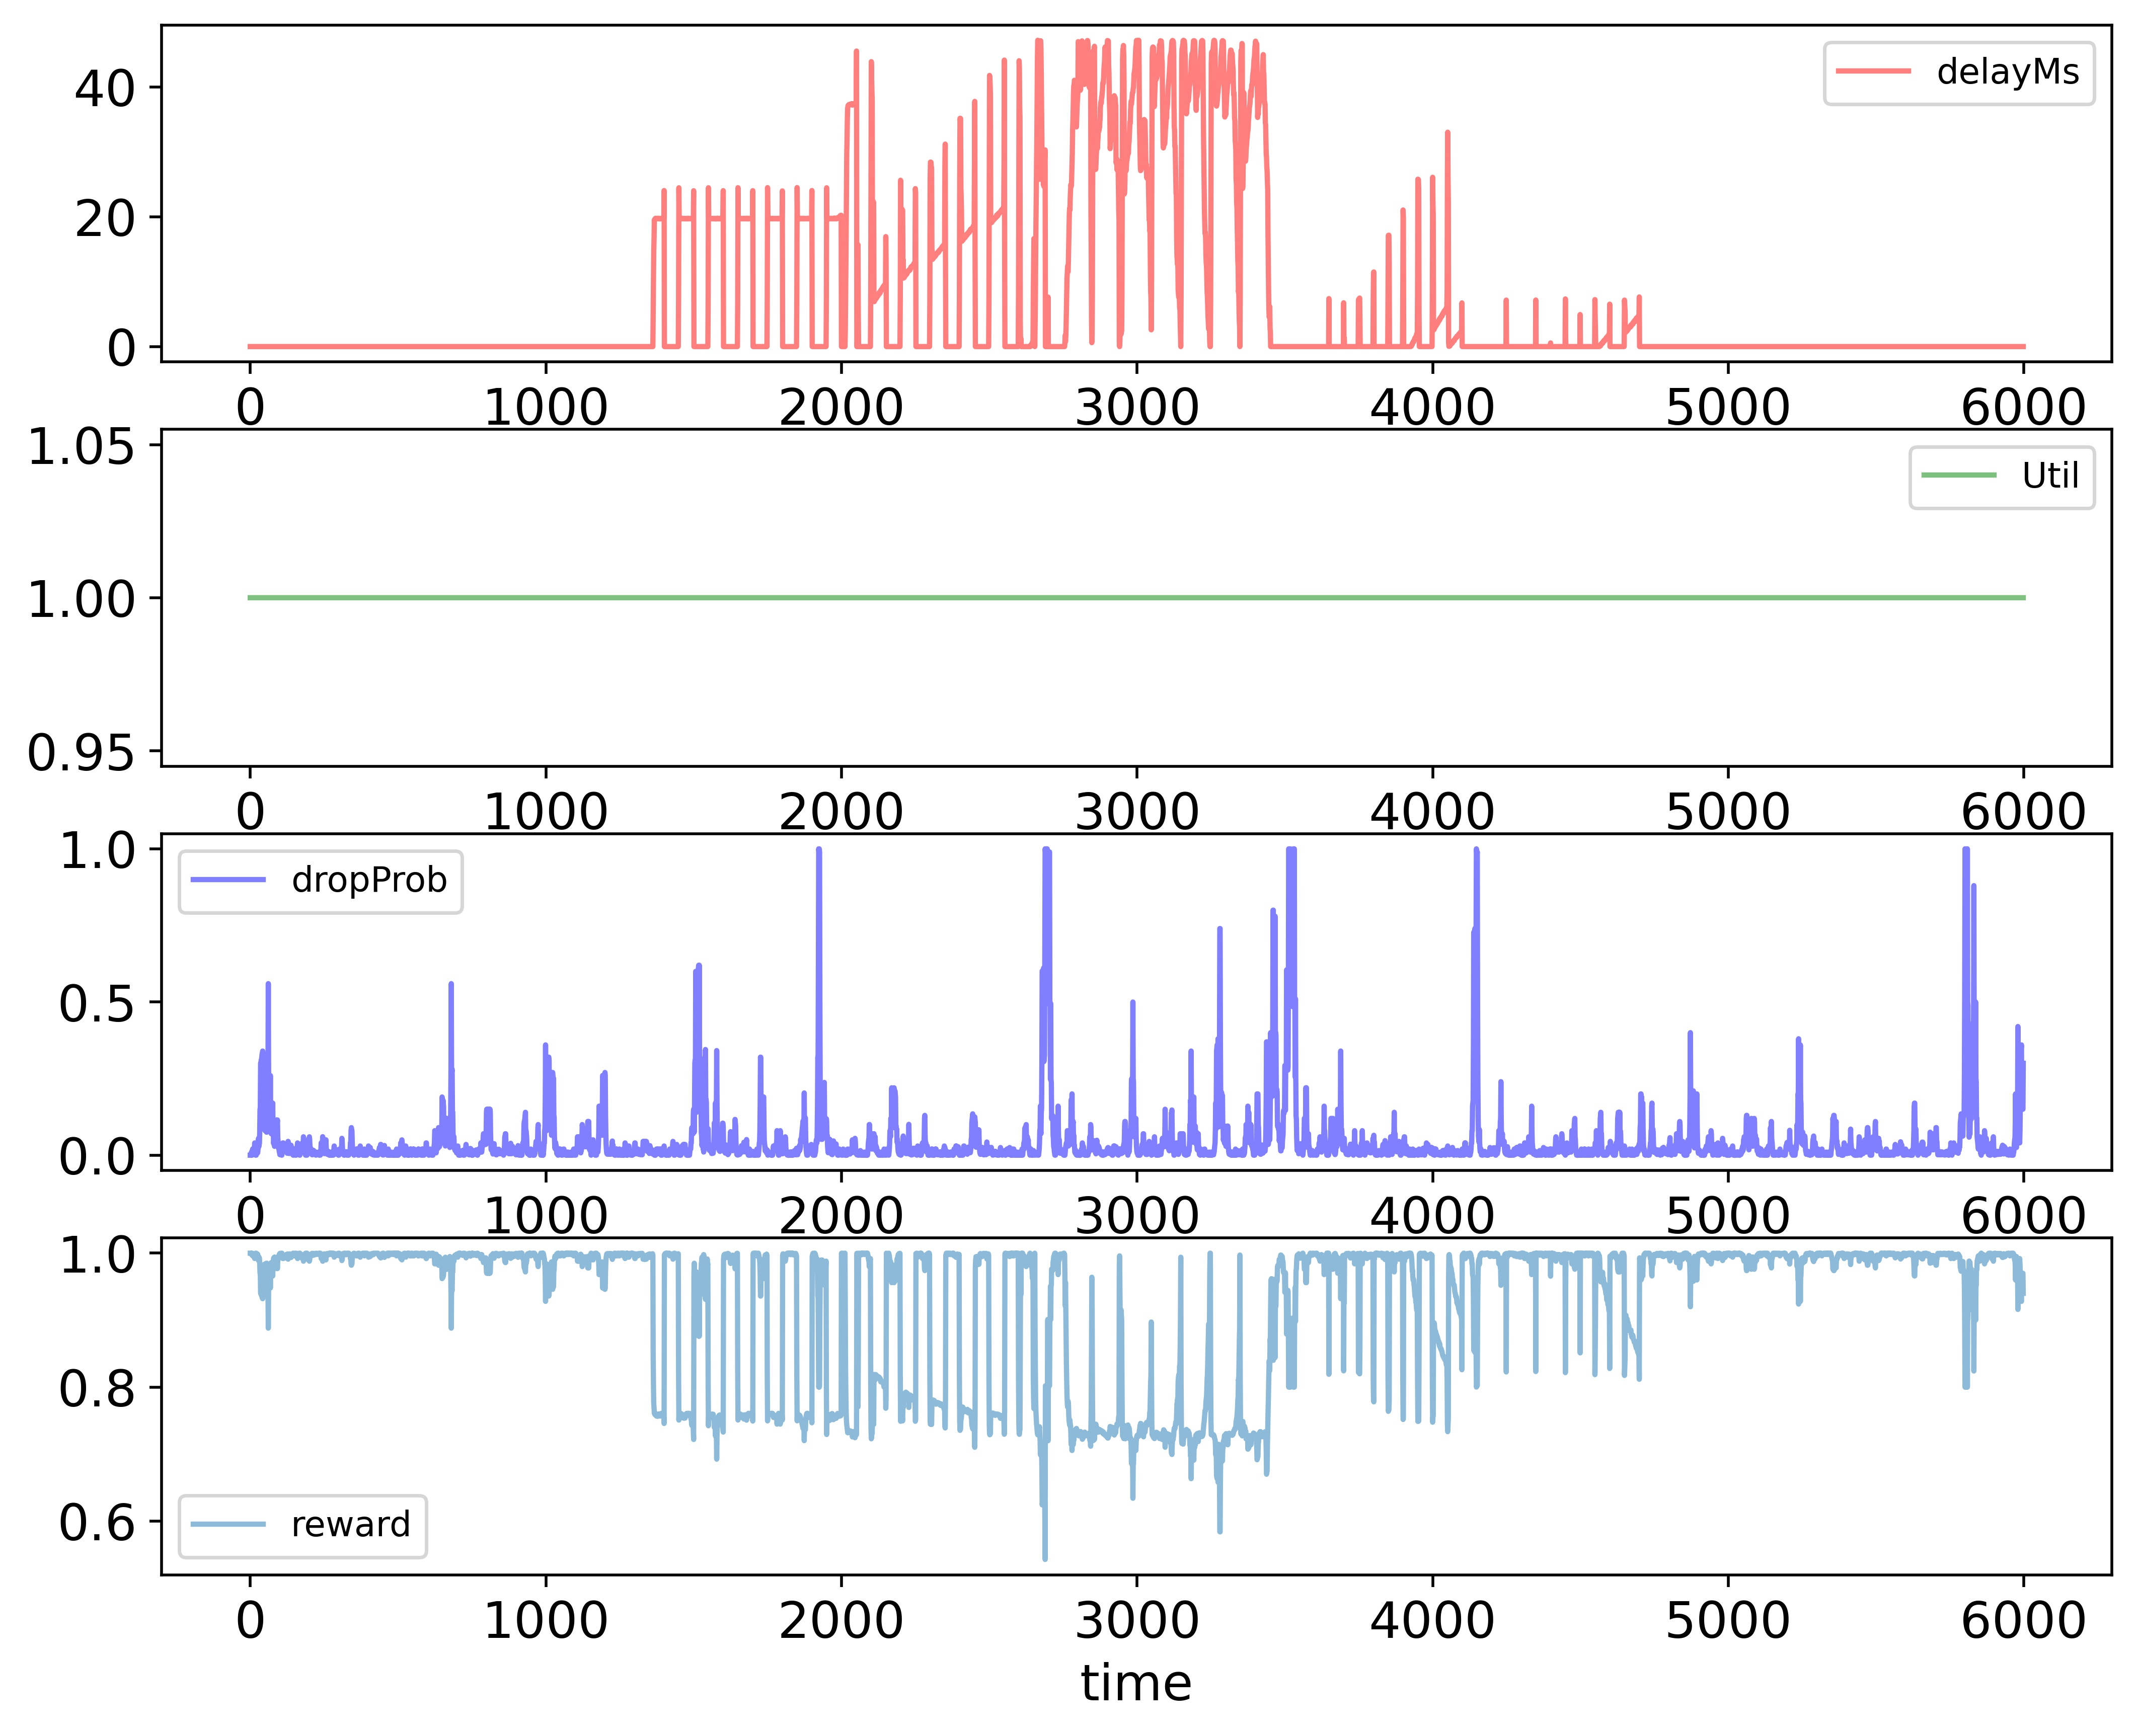

Source data for this figure (header and first rows):
time; delayMs; Util; dropProb; reward
0; 0.0; 1.0; 0.0; 1.0
1; 0.0; 1.0; 0.0; 1.0
2; 0.0; 1.0; 0.0; 1.0
3; 0.0; 1.0; 0.0; 1.0
4; 0.0; 1.0; 0.01; 0.998
5; 0.0; 1.0; 0.0; 1.0
6; 0.0; 1.0; 0.0; 1.0
7; 0.0; 1.0; 0.01; 0.998
8; 0.0; 1.0; 0.02; 0.996
9; 0.0; 1.0; 0.01; 0.998
10; 0.0; 1.0; 0.005; 0.999
11; 0.0; 1.0; 0.01; 0.998
12; 0.0; 1.0; 0.02; 0.996
13; 0.0; 1.0; 0.01; 0.998
14; 0.0; 1.0; 0.02; 0.996
15; 0.0; 1.0; 0.04; 0.992
16; 0.0; 1.0; 0.02; 0.996
17; 0.0; 1.0; 0.01; 0.998
18; 0.0; 1.0; 0.0; 1.0
19; 0.0; 1.0; 0.0; 1.0
20; 0.0; 1.0; 0.0; 1.0
21; 0.0; 1.0; 0.01; 0.998
22; 0.0; 1.0; 0.005; 0.999
23; 0.0; 1.0; 0.015; 0.997
24; 0.0; 1.0; 0.0075; 0.9985
25; 0.0; 1.0; 0.0075; 0.9985
26; 0.0; 1.0; 0.0175; 0.9965
27; 0.0; 1.0; 0.0275; 0.9945
28; 0.0; 1.0; 0.055; 0.989
29; 0.0; 1.0; 0.0275; 0.9945
30; 0.0; 1.0; 0.0375; 0.9925
31; 0.0; 1.0; 0.0375; 0.9925
32; 0.0; 1.0; 0.075; 0.985
33; 0.0; 1.0; 0.15; 0.97
34; 0.0; 1.0; 0.15; 0.97
35; 0.0; 1.0; 0.3; 0.94
36; 0.0; 1.0; 0.3; 0.94
37; 0.0; 1.0; 0.31; 0.938
38; 0.0; 1.0; 0.31; 0.938
39; 0.0; 1.0; 0.32; 0.936
40; 0.0; 1.0; 0.33; 0.934
41; 0.0; 1.0; 0.33; 0.934
42; 0.0; 1.0; 0.34; 0.932
43; 0.0; 1.0; 0.33; 0.934
44; 0.0; 1.0; 0.32; 0.936
45; 0.0; 1.0; 0.16; 0.968
46; 0.0; 1.0; 0.17; 0.966
47; 0.0; 1.0; 0.085; 0.983
48; 0.0; 1.0; 0.17; 0.966
49; 0.0; 1.0; 0.16; 0.968
50; 0.0; 1.0; 0.08; 0.984
51; 0.0; 1.0; 0.08; 0.984
52; 0.0; 1.0; 0.16; 0.968
53; 0.0; 1.0; 0.16; 0.968
54; 0.0; 1.0; 0.15; 0.97
55; 0.0; 1.0; 0.075; 0.985
56; 0.0; 1.0; 0.075; 0.985
57; 0.0; 1.0; 0.15; 0.97
58; 0.0; 1.0; 0.3; 0.94
59; 0.0; 1.0; 0.29; 0.942
... 5,939 more rows
